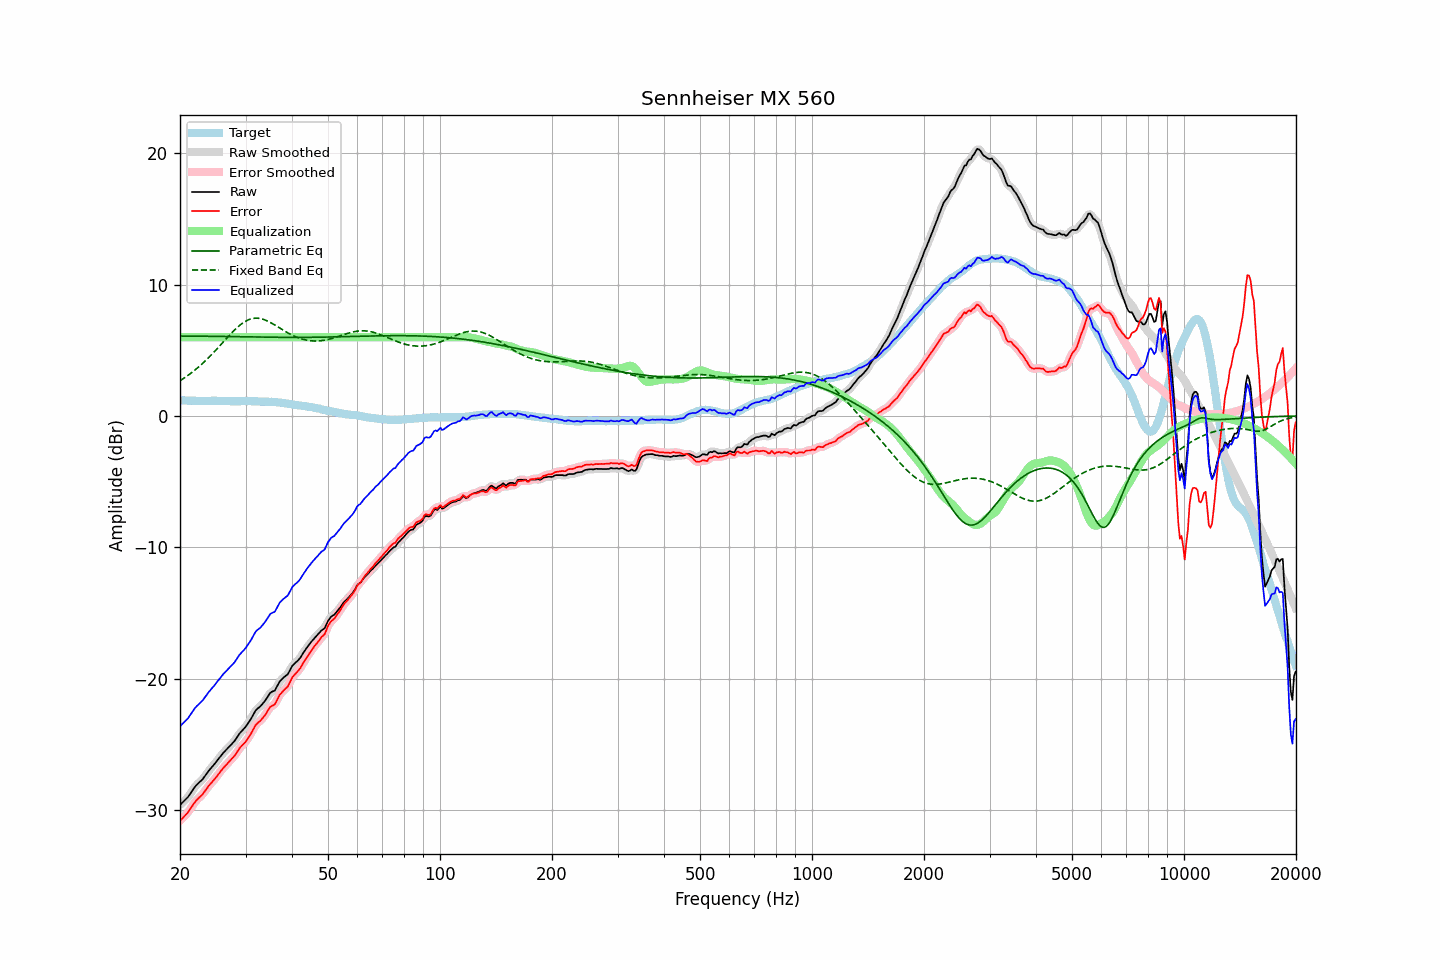

The data file committed next to this chart (first rows):
frequency, raw, error, smoothed, error_smoothed, equalization, parametric_eq, fixed_band_eq, equalized_raw, equalized_smoothed, target
20.00, -29.64, -30.84, -29.63, -30.83, 6.00, 6.08, 2.69, -23.64, -23.63, 1.20
20.20, -29.52, -30.71, -29.52, -30.72, 6.00, 6.08, 2.76, -23.52, -23.52, 1.19
20.40, -29.40, -30.59, -29.41, -30.60, 6.00, 6.08, 2.84, -23.40, -23.41, 1.19
20.61, -29.28, -30.46, -29.28, -30.46, 6.00, 6.08, 2.92, -23.28, -23.28, 1.18
20.81, -29.15, -30.33, -29.16, -30.33, 6.00, 6.08, 3.01, -23.15, -23.16, 1.17
21.02, -29.03, -30.19, -29.01, -30.18, 6.00, 6.08, 3.10, -23.03, -23.01, 1.16
21.23, -28.85, -30.01, -28.85, -30.02, 6.00, 6.08, 3.18, -22.85, -22.85, 1.16
21.44, -28.66, -29.84, -28.67, -29.84, 6.00, 6.08, 3.28, -22.66, -22.67, 1.17
21.66, -28.49, -29.65, -28.48, -29.65, 6.00, 6.08, 3.37, -22.49, -22.48, 1.16
21.87, -28.30, -29.47, -28.31, -29.48, 6.00, 6.08, 3.47, -22.30, -22.31, 1.16
22.09, -28.15, -29.31, -28.16, -29.32, 6.00, 6.08, 3.57, -22.15, -22.16, 1.15
22.31, -28.03, -29.19, -28.03, -29.18, 6.00, 6.08, 3.67, -22.03, -22.03, 1.15
22.54, -27.92, -29.06, -27.92, -29.07, 6.00, 6.08, 3.78, -21.92, -21.92, 1.14
22.76, -27.80, -28.95, -27.80, -28.95, 6.00, 6.08, 3.89, -21.80, -21.80, 1.15
22.99, -27.69, -28.84, -27.67, -28.82, 6.00, 6.08, 4.00, -21.69, -21.67, 1.15
23.22, -27.52, -28.66, -27.52, -28.67, 6.00, 6.08, 4.11, -21.52, -21.52, 1.14
23.45, -27.36, -28.50, -27.36, -28.50, 6.00, 6.07, 4.23, -21.36, -21.36, 1.14
23.69, -27.19, -28.33, -27.18, -28.33, 6.00, 6.07, 4.35, -21.19, -21.18, 1.14
23.92, -27.01, -28.16, -27.02, -28.17, 6.00, 6.07, 4.47, -21.01, -21.02, 1.14
24.16, -26.86, -28.02, -26.87, -28.02, 6.00, 6.07, 4.59, -20.86, -20.87, 1.15
24.40, -26.72, -27.89, -26.72, -27.88, 6.00, 6.07, 4.72, -20.72, -20.72, 1.16
24.65, -26.59, -27.75, -26.58, -27.75, 6.00, 6.07, 4.85, -20.59, -20.58, 1.16
24.89, -26.43, -27.60, -26.43, -27.60, 6.00, 6.06, 4.98, -20.43, -20.43, 1.16
25.14, -26.28, -27.44, -26.28, -27.44, 6.00, 6.06, 5.11, -20.28, -20.28, 1.15
25.39, -26.11, -27.27, -26.12, -27.27, 6.00, 6.06, 5.24, -20.11, -20.12, 1.15
25.65, -25.96, -27.11, -25.96, -27.11, 6.00, 6.06, 5.38, -19.96, -19.96, 1.15
25.91, -25.80, -26.95, -25.80, -26.95, 6.00, 6.06, 5.51, -19.80, -19.80, 1.15
26.16, -25.65, -26.81, -25.66, -26.81, 6.00, 6.05, 5.65, -19.65, -19.66, 1.15
26.43, -25.53, -26.67, -25.53, -26.68, 6.00, 6.05, 5.78, -19.53, -19.53, 1.14
26.69, -25.41, -26.55, -25.40, -26.54, 6.00, 6.05, 5.92, -19.41, -19.40, 1.14
26.96, -25.28, -26.41, -25.28, -26.41, 6.00, 6.05, 6.05, -19.28, -19.28, 1.13
27.23, -25.15, -26.27, -25.15, -26.28, 6.00, 6.05, 6.18, -19.15, -19.15, 1.12
27.50, -25.02, -26.14, -25.02, -26.15, 6.00, 6.04, 6.31, -19.02, -19.02, 1.12
27.77, -24.88, -26.01, -24.89, -26.01, 6.00, 6.04, 6.44, -18.88, -18.89, 1.12
28.05, -24.76, -25.88, -24.74, -25.86, 6.00, 6.04, 6.56, -18.76, -18.74, 1.12
28.33, -24.56, -25.69, -24.57, -25.69, 6.00, 6.04, 6.68, -18.56, -18.57, 1.12
28.62, -24.39, -25.50, -24.39, -25.51, 6.00, 6.03, 6.79, -18.39, -18.39, 1.11
28.90, -24.20, -25.32, -24.21, -25.33, 6.00, 6.03, 6.89, -18.20, -18.21, 1.12
29.19, -24.06, -25.18, -24.06, -25.18, 6.00, 6.03, 6.99, -18.06, -18.06, 1.12
29.48, -23.93, -25.06, -23.92, -25.06, 6.00, 6.03, 7.08, -17.93, -17.92, 1.13
29.78, -23.80, -24.93, -23.79, -24.93, 6.00, 6.02, 7.16, -17.80, -17.79, 1.13
30.08, -23.65, -24.79, -23.64, -24.78, 6.00, 6.02, 7.23, -17.65, -17.64, 1.14
30.38, -23.47, -24.60, -23.48, -24.61, 6.00, 6.02, 7.30, -17.47, -17.48, 1.13
30.68, -23.29, -24.42, -23.29, -24.43, 6.00, 6.02, 7.35, -17.29, -17.29, 1.13
30.99, -23.11, -24.23, -23.10, -24.22, 6.00, 6.02, 7.39, -17.11, -17.10, 1.12
31.30, -22.89, -24.01, -22.88, -24.00, 6.00, 6.01, 7.42, -16.89, -16.88, 1.12
31.61, -22.66, -23.78, -22.66, -23.78, 6.00, 6.01, 7.44, -16.66, -16.66, 1.12
31.93, -22.44, -23.55, -22.46, -23.58, 6.00, 6.01, 7.45, -16.44, -16.46, 1.11
32.24, -22.31, -23.43, -22.32, -23.43, 6.00, 6.01, 7.45, -16.31, -16.32, 1.11
32.57, -22.22, -23.32, -22.21, -23.32, 6.00, 6.00, 7.44, -16.22, -16.21, 1.10
32.89, -22.13, -23.22, -22.11, -23.21, 6.00, 6.00, 7.42, -16.13, -16.11, 1.09
33.22, -21.99, -23.08, -21.99, -23.08, 6.00, 6.00, 7.39, -15.99, -15.99, 1.09
33.55, -21.83, -22.93, -21.84, -22.93, 6.00, 6.00, 7.35, -15.83, -15.84, 1.09
33.89, -21.68, -22.77, -21.67, -22.76, 6.00, 6.00, 7.31, -15.68, -15.67, 1.09
34.23, -21.50, -22.58, -21.48, -22.57, 6.00, 6.00, 7.26, -15.50, -15.48, 1.08
34.57, -21.30, -22.38, -21.29, -22.38, 6.00, 5.99, 7.20, -15.30, -15.29, 1.08
34.92, -21.11, -22.18, -21.14, -22.22, 6.00, 5.99, 7.14, -15.11, -15.14, 1.07
35.27, -21.02, -22.10, -21.04, -22.11, 6.00, 5.99, 7.07, -15.02, -15.04, 1.08
35.62, -20.97, -22.03, -20.96, -22.03, 6.00, 5.99, 7.00, -14.97, -14.96, 1.06
35.97, -20.91, -21.97, -20.86, -21.91, 6.00, 5.99, 6.93, -14.91, -14.86, 1.05
... 635 more rows
